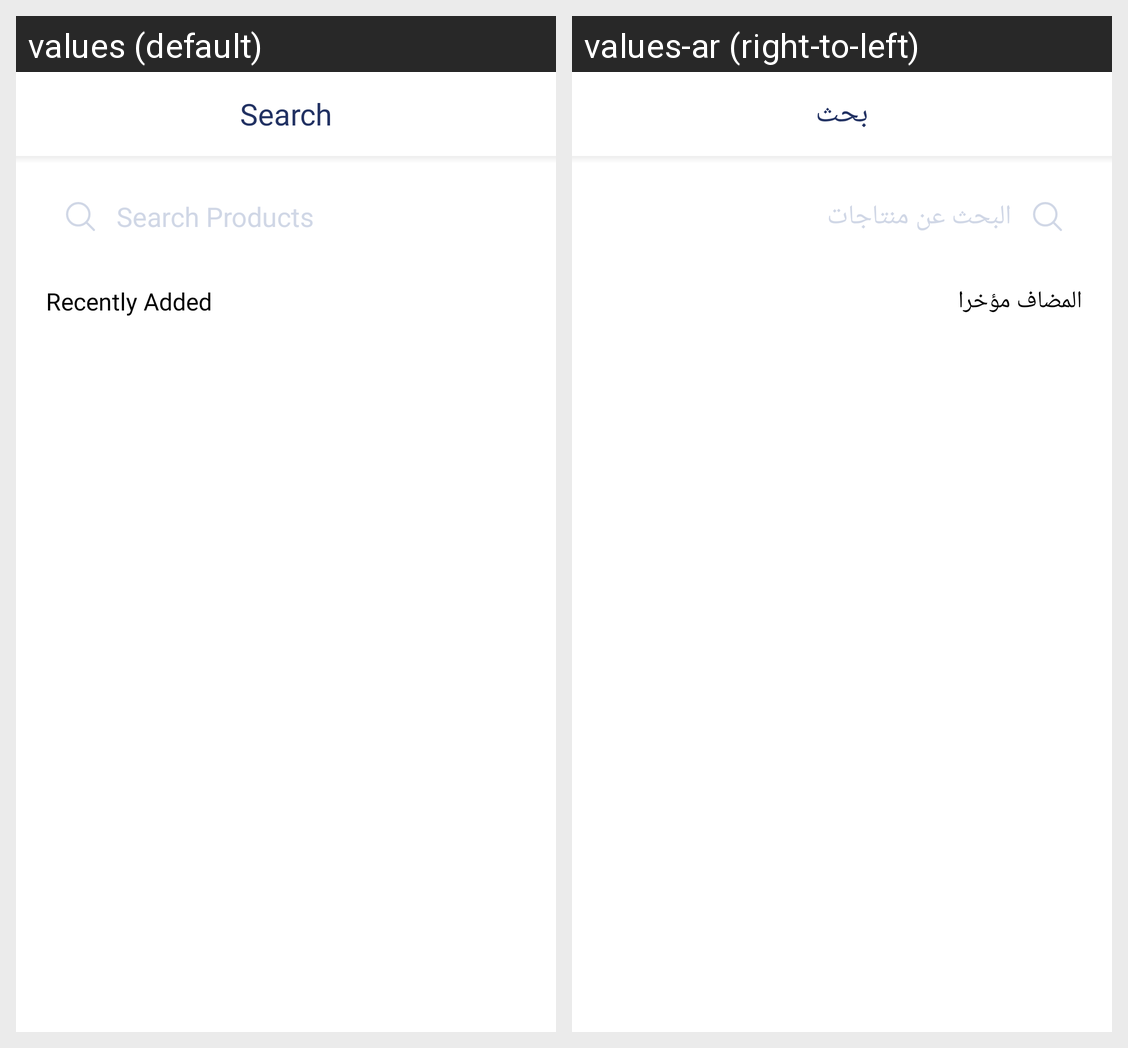

Locale-by-locale string values for the Android screen shown in this grid:
Android screen res/layout/activity_search_result_product.xml rendered under 2 locales, left to right: values (default), values-ar (right-to-left). Device: Nexus 5 (rendered at 1080×1920; each locale shown at half size, 540×960, under a caption strip naming it); theme Theme.HamaVendor.
Strings drawn on this screen, with the default value and each locale's value (text and hints the layout hard-codes, and strings that could not be matched under every locale, appear in the picture but are not listed):

SEARCH
  values: Search
  values-ar: بحث

search_products
  values: Search Products
  values-ar: البحث عن منتاجات

Packaging_Stores2
  values: Recently Added
  values-ar: المضاف مؤخرا
